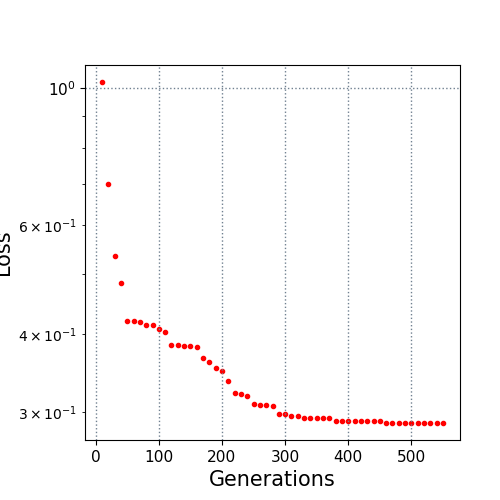

The table this chart was drawn from, first rows:
10.0, 1.02131
20.0, 0.6987
30.0, 0.535
40.0, 0.4845
50.0, 0.4198
60.0, 0.4198
70.0, 0.4192
80.0, 0.4138
90.0, 0.4136
100.0, 0.4084
110.0, 0.4036
120.0, 0.3846
130.0, 0.3846
140.0, 0.3839
150.0, 0.3839
160.0, 0.3818
170.0, 0.3662
180.0, 0.3612
190.0, 0.3537
200.0, 0.3488
210.0, 0.3367
220.0, 0.3216
230.0, 0.3211
240.0, 0.3187
250.0, 0.3094
260.0, 0.3077
270.0, 0.3077
280.0, 0.3065
290.0, 0.2976
300.0, 0.2976
310.0, 0.2956
320.0, 0.2956
330.0, 0.2933
340.0, 0.2933
350.0, 0.2933
360.0, 0.2932
370.0, 0.2932
380.0, 0.2898
390.0, 0.2898
400.0, 0.2898
410.0, 0.2898
420.0, 0.2898
430.0, 0.2898
440.0, 0.2898
450.0, 0.2898
460.0, 0.288
470.0, 0.288
480.0, 0.288
490.0, 0.288
500.0, 0.288
510.0, 0.288
520.0, 0.288
530.0, 0.288
540.0, 0.288
550.0, 0.288
